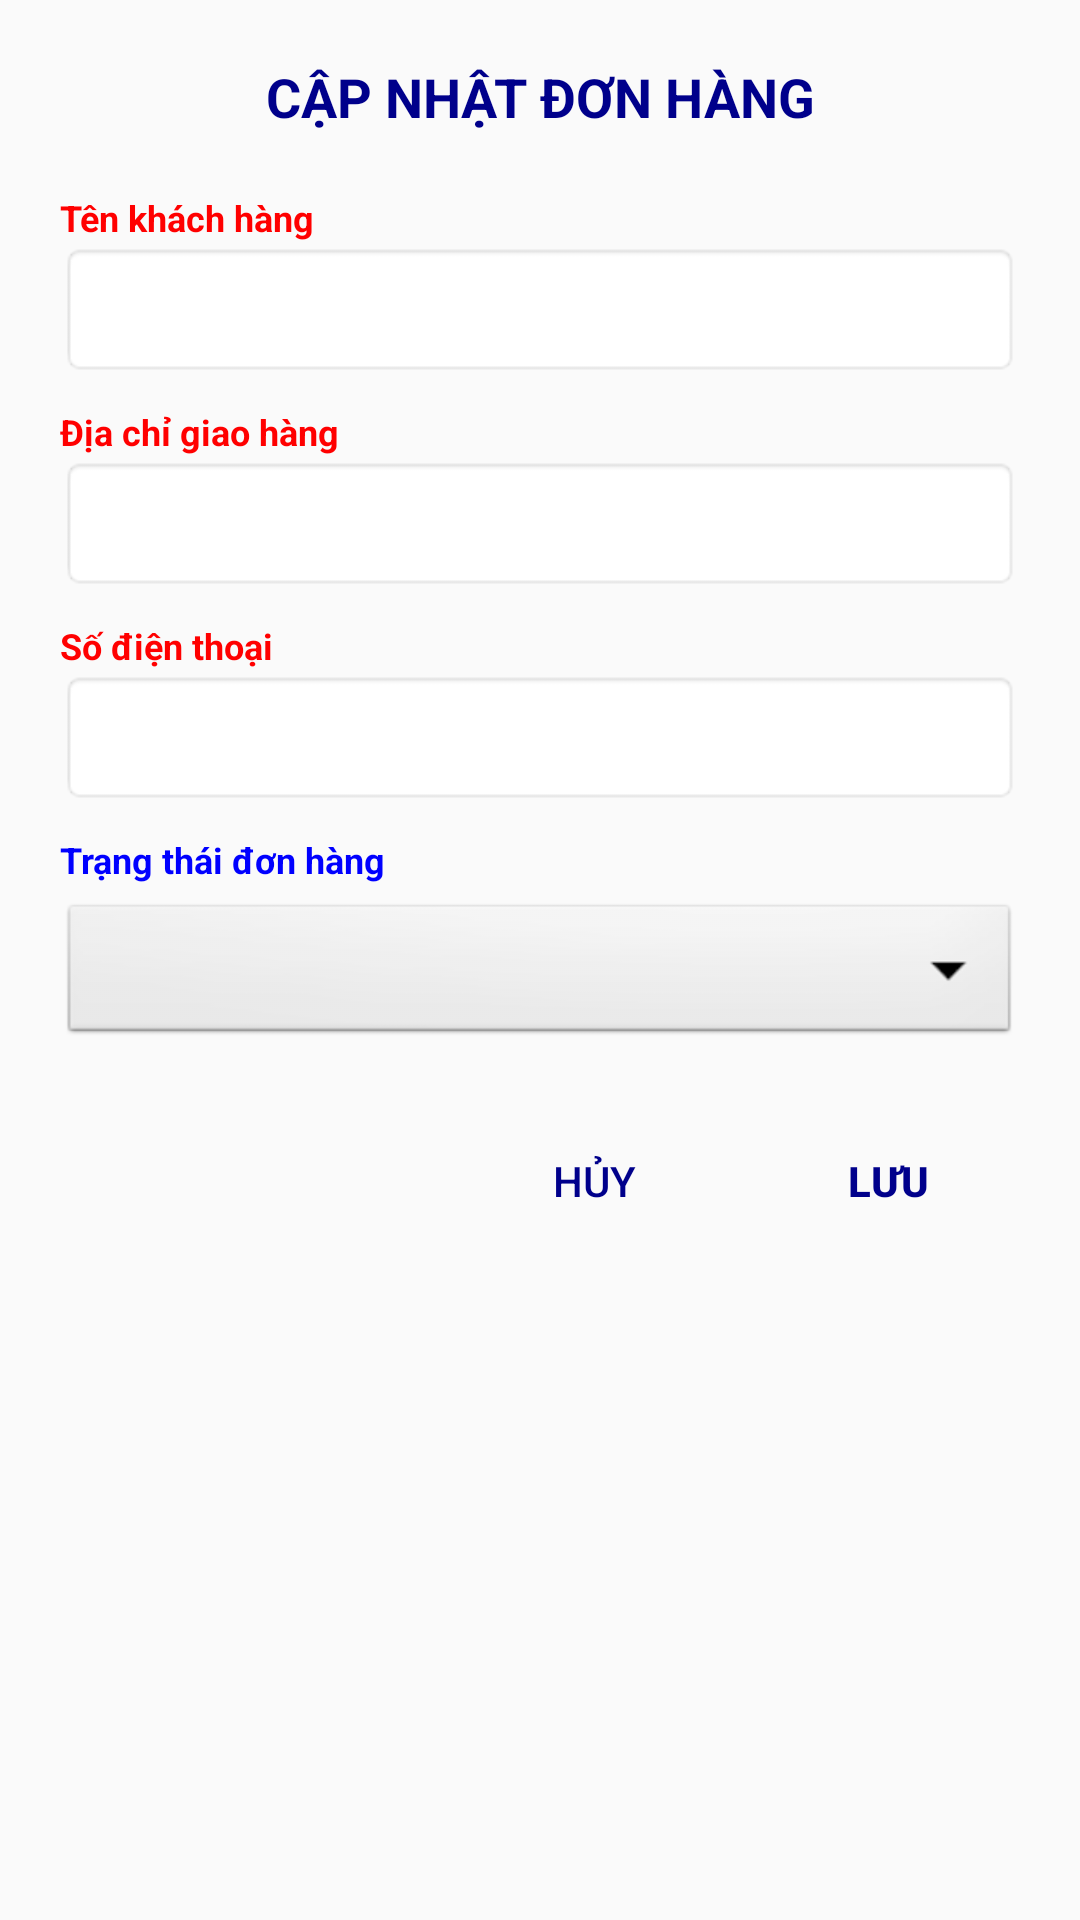

Reconstruct the res/layout file that produces this screen, plus the resources it refers to.
<!-- AndroidManifest.xml: application theme Theme.AppCompat.Light.NoActionBar -->
<!-- res/layout/dialog_update_order.xml -->
<?xml version="1.0" encoding="utf-8"?>
<LinearLayout xmlns:android="http://schemas.android.com/apk/res/android"
    android:layout_width="match_parent"
    android:layout_height="wrap_content"
    android:orientation="vertical"
    android:padding="20dp">

    <TextView
        android:layout_width="match_parent"
        android:layout_height="wrap_content"
        android:text="CẬP NHẬT ĐƠN HÀNG"
        android:textColor="#00008B"
        android:textSize="18sp"
        android:textStyle="bold"
        android:gravity="center"
        android:layout_marginBottom="20dp"/>

    <TextView android:layout_width="wrap_content" android:layout_height="wrap_content" android:text="Tên khách hàng" android:textColor="#FF0000" android:textSize="12sp" android:textStyle="bold"/>
    <EditText android:id="@+id/edtOrderCustomer" android:layout_width="match_parent" android:layout_height="45dp" android:background="@android:drawable/editbox_background" android:paddingHorizontal="10dp" android:layout_marginBottom="10dp"/>

    <TextView android:layout_width="wrap_content" android:layout_height="wrap_content" android:text="Địa chỉ giao hàng" android:textColor="#FF0000" android:textSize="12sp" android:textStyle="bold"/>
    <EditText android:id="@+id/edtOrderAddress" android:layout_width="match_parent" android:layout_height="45dp" android:background="@android:drawable/editbox_background" android:paddingHorizontal="10dp" android:layout_marginBottom="10dp"/>

    <TextView android:layout_width="wrap_content" android:layout_height="wrap_content" android:text="Số điện thoại" android:textColor="#FF0000" android:textSize="12sp" android:textStyle="bold"/>
    <EditText android:id="@+id/edtOrderPhone" android:layout_width="match_parent" android:layout_height="45dp" android:background="@android:drawable/editbox_background" android:paddingHorizontal="10dp" android:inputType="phone" android:layout_marginBottom="10dp"/>

    <TextView android:layout_width="wrap_content" android:layout_height="wrap_content" android:text="Trạng thái đơn hàng" android:textColor="#0000FF" android:textSize="12sp" android:textStyle="bold"/>
    <Spinner android:id="@+id/spnOrderStatus" android:layout_width="match_parent" android:layout_height="50dp" android:background="@android:drawable/btn_dropdown" android:layout_marginTop="5dp"/>

    <LinearLayout
        android:layout_width="match_parent"
        android:layout_height="wrap_content"
        android:layout_marginTop="20dp"
        android:gravity="end"
        android:orientation="horizontal">

        <Button
            android:id="@+id/btnCancelUpdate"
            android:layout_width="wrap_content"
            android:layout_height="wrap_content"
            android:text="HỦY"
            android:textColor="#00008B"
            android:background="?android:attr/selectableItemBackground"
            android:layout_marginEnd="10dp"/>

        <Button
            android:id="@+id/btnSaveUpdate"
            android:layout_width="wrap_content"
            android:layout_height="wrap_content"
            android:text="LƯU"
            android:textColor="#00008B"
            android:background="?android:attr/selectableItemBackground"
            android:textStyle="bold"/>
    </LinearLayout>

</LinearLayout>
<!-- resources referenced by this layout -->
<resources>

</resources>
